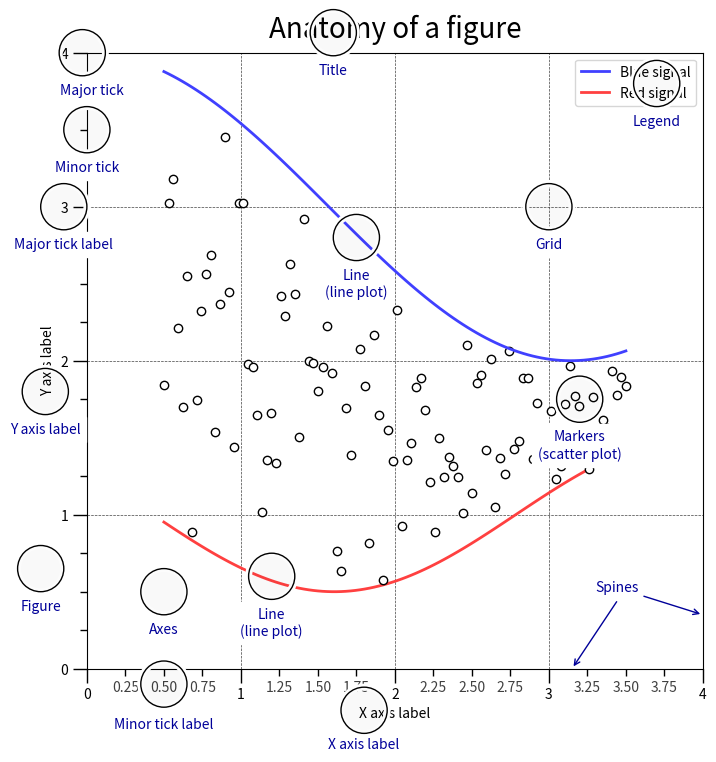

Reproduce this figure in Python.
# ----------------------------------------------------------------------------
# Title:   Scientific Visualisation - Python & Matplotlib
# Author:  Nicolas P. Rougier
# License: BSD
# ----------------------------------------------------------------------------
import matplotlib.pyplot as plt
import numpy as np
from matplotlib.ticker import AutoMinorLocator, FuncFormatter, MultipleLocator

np.random.seed(123)

X = np.linspace(0.5, 3.5, 100)
Y1 = 3 + np.cos(X)
Y2 = 1 + np.cos(1 + X / 0.75) / 2
Y3 = np.random.uniform(Y1, Y2, len(X))

fig = plt.figure(figsize=(8, 8))
ax = fig.add_subplot(1, 1, 1, aspect=1)


def minor_tick(x, pos):
    if not x % 1.0:
        return ""
    return "%.2f" % x


ax.xaxis.set_major_locator(MultipleLocator(1.000))
ax.xaxis.set_minor_locator(AutoMinorLocator(4))
ax.yaxis.set_major_locator(MultipleLocator(1.000))
ax.yaxis.set_minor_locator(AutoMinorLocator(4))
ax.xaxis.set_minor_formatter(FuncFormatter(minor_tick))

ax.set_xlim(0, 4)
ax.set_ylim(0, 4)

ax.tick_params(which="major", width=1.0)
ax.tick_params(which="major", length=10)
ax.tick_params(which="minor", width=1.0, labelsize=10)
ax.tick_params(which="minor", length=5, labelsize=10, labelcolor="0.25")

ax.grid(linestyle="--", linewidth=0.5, color=".25", zorder=-10)

ax.plot(X, Y1, c=(0.25, 0.25, 1.00), lw=2, label="Blue signal", zorder=10)
ax.plot(X, Y2, c=(1.00, 0.25, 0.25), lw=2, label="Red signal")
ax.plot(
    X, Y3, linewidth=0, marker="o", markerfacecolor="w", markeredgecolor="k"
)

ax.set_title("Anatomy of a figure", fontsize=20, verticalalignment="bottom")
ax.set_xlabel("X axis label")
ax.set_ylabel("Y axis label")

ax.legend(loc="upper right")


def circle(x, y, radius=0.15):
    from matplotlib.patches import Circle
    from matplotlib.patheffects import withStroke

    circle = Circle(
        (x, y),
        radius,
        clip_on=False,
        zorder=10,
        linewidth=1,
        edgecolor="black",
        facecolor=(0, 0, 0, 0.0125),
        path_effects=[withStroke(linewidth=5, foreground="w")],
    )
    ax.add_artist(circle)


def text(x, y, text):
    ax.text(
        x,
        y,
        text,
        backgroundcolor="white",
        # fontname="Yanone Kaffeesatz", fontsize="large",
        ha="center",
        va="top",
        weight="regular",
        color="#000099",
    )


# Minor tick
circle(0.50, -0.10)
text(0.50, -0.32, "Minor tick label")

# Major tick
circle(-0.03, 4.00)
text(0.03, 3.80, "Major tick")

# Minor tick
circle(0.00, 3.50)
text(0.00, 3.30, "Minor tick")

# Major tick label
circle(-0.15, 3.00)
text(-0.15, 2.80, "Major tick label")

# X Label
circle(1.80, -0.27)
text(1.80, -0.45, "X axis label")

# Y Label
circle(-0.27, 1.80)
text(-0.27, 1.6, "Y axis label")

# Title
circle(1.60, 4.13)
text(1.60, 3.93, "Title")

# Blue plot
circle(1.75, 2.80)
text(1.75, 2.60, "Line\n(line plot)")

# Red plot
circle(1.20, 0.60)
text(1.20, 0.40, "Line\n(line plot)")

# Scatter plot
circle(3.20, 1.75)
text(3.20, 1.55, "Markers\n(scatter plot)")

# Grid
circle(3.00, 3.00)
text(3.00, 2.80, "Grid")

# Legend
circle(3.70, 3.80)
text(3.70, 3.60, "Legend")

# Axes
circle(0.5, 0.5)
text(0.5, 0.3, "Axes")

# Figure
circle(-0.3, 0.65)
text(-0.3, 0.45, "Figure")

color = "#000099"
ax.annotate(
    "Spines",
    xy=(4.0, 0.35),
    xytext=(3.3, 0.5),
    color=color,
    weight="regular",  # fontsize="large", fontname="Yanone Kaffeesatz",
    arrowprops=dict(arrowstyle="->", connectionstyle="arc3", color=color),
)

ax.annotate(
    "",
    xy=(3.15, 0.0),
    xytext=(3.45, 0.45),
    color=color,
    weight="regular",  # fontsize="large", fontname="Yanone Kaffeesatz",
    arrowprops=dict(arrowstyle="->", connectionstyle="arc3", color=color),
)

# plt.savefig("../../figures/anatomy/anatomy.pdf")
plt.show()
